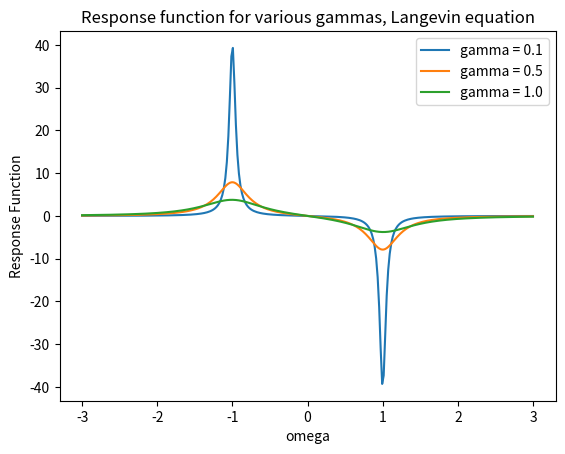

This chart was generated by the following Python code:
import numpy as np
import argparse

def safesaveplot(savedir=None, name=None):
    if savedir is None:
        plt.show()
    else:
        plt.savefig(savedir+'/'+name)
        plt.clf()

parser = argparse.ArgumentParser()
parser.add_argument("-save", help="Number of K points to use")
args = parser.parse_args()

if not args.save is None:
    import matplotlib
    matplotlib.use("agg")
import matplotlib.pyplot as plt

w = np.linspace(-3, 3, 300)
gammaz = (.1, .5, 1.)
for gamma in gammaz:
    S = gamma / ((gamma**2 / 4.) + np.square(w + 1)) - \
        gamma / ((gamma**2 / 4.) + np.square(w - 1)) 
    plt.plot(w, S)
plt.legend(["gamma = {}".format(x) for x in gammaz])
plt.xlabel("omega")
plt.ylabel("Response Function")
plt.title("Response function for various gammas, Langevin equation")
safesaveplot(args.save, "FP_response.png")
